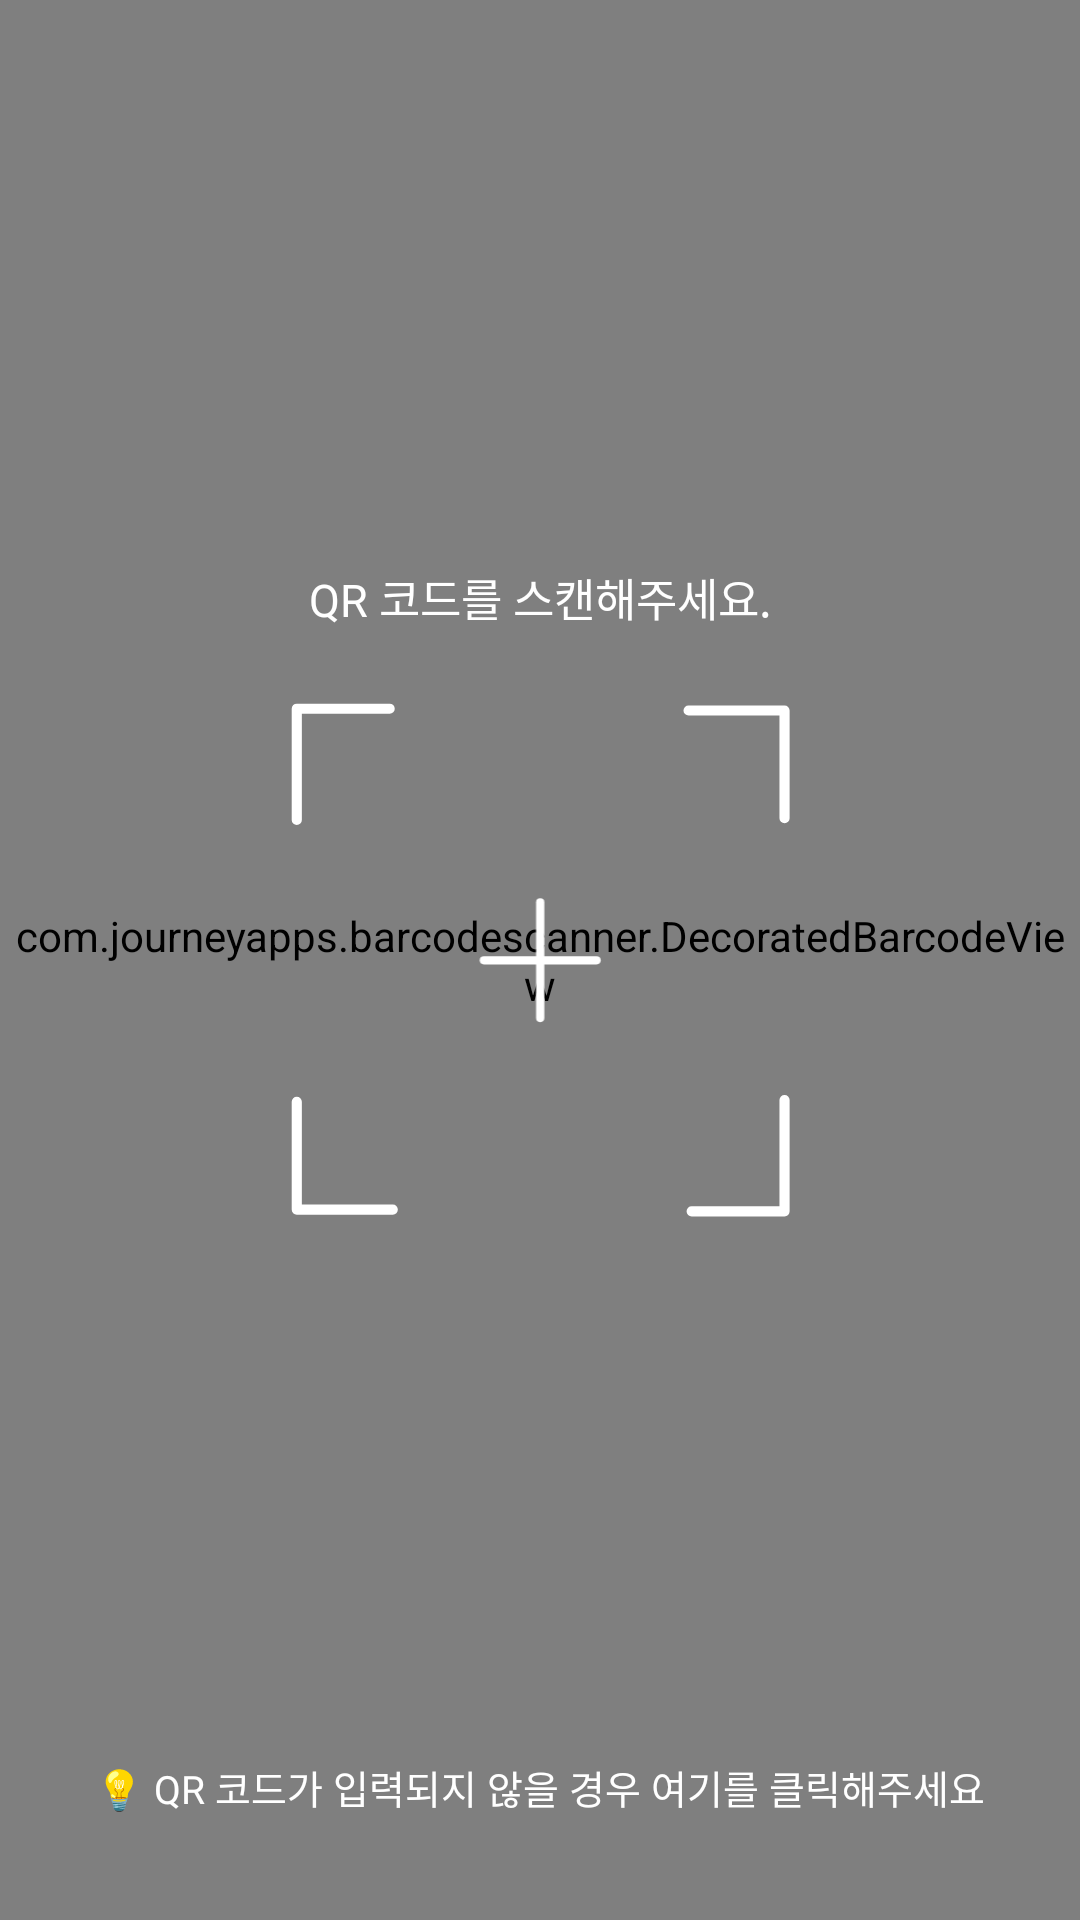

Write the Android layout XML for this screen, with the resource values it uses.
<!-- AndroidManifest.xml: application theme Theme.CMC_Android -->
<!-- res/layout/activity_qr.xml -->
<?xml version="1.0" encoding="utf-8"?>
<androidx.constraintlayout.widget.ConstraintLayout
    xmlns:android="http://schemas.android.com/apk/res/android"
    xmlns:app="http://schemas.android.com/apk/res-auto"
    android:layout_width="match_parent"
    android:layout_height="match_parent"
    android:fitsSystemWindows="true" >
    
    <com.journeyapps.barcodescanner.DecoratedBarcodeView
        android:id="@+id/zxing_barcode_scanner"
        android:layout_width="match_parent"
        android:layout_height="match_parent"
        app:zxing_scanner_layout="@layout/layout_qr_view">
    </com.journeyapps.barcodescanner.DecoratedBarcodeView>

    <ImageView
        android:id="@+id/qr_stroke_iv"
        android:layout_width="match_parent"
        android:layout_height="0dp"
        android:layout_marginHorizontal="94dp"
        android:src="@drawable/ic_qr_stroke"
        app:layout_constraintDimensionRatio="1:1"
        app:layout_constraintTop_toTopOf="parent"
        app:layout_constraintBottom_toBottomOf="parent"
        app:layout_constraintEnd_toEndOf="parent"
        app:layout_constraintStart_toStartOf="parent" />

    <ImageView
        android:layout_width="42dp"
        android:layout_height="42dp"
        android:src="@drawable/ic_qr_plus"
        app:layout_constraintDimensionRatio="1:1"
        app:layout_constraintTop_toTopOf="@id/qr_stroke_iv"
        app:layout_constraintBottom_toBottomOf="@id/qr_stroke_iv"
        app:layout_constraintEnd_toEndOf="@id/qr_stroke_iv"
        app:layout_constraintStart_toStartOf="@id/qr_stroke_iv" />

    <TextView
        android:layout_width="wrap_content"
        android:layout_height="wrap_content"
        android:text="QR 코드를 스캔해주세요."
        android:textColor="@color/gray_50"
        android:textSize="15sp"
        android:fontFamily="@font/pretendard_medium"
        android:layout_marginBottom="24dp"
        app:layout_constraintStart_toStartOf="parent"
        app:layout_constraintEnd_toEndOf="parent"
        app:layout_constraintBottom_toTopOf="@id/qr_stroke_iv" />

    <TextView
        android:id="@+id/qr_bottom_tv"
        android:layout_width="wrap_content"
        android:layout_height="wrap_content"
        android:text="💡 QR 코드가 입력되지 않을 경우 여기를 클릭해주세요"
        android:textColor="@color/gray_50"
        android:textSize="13sp"
        android:fontFamily="@font/pretendard_medium"
        android:layout_marginBottom="15dp"
        android:padding="20dp"
        app:layout_constraintStart_toStartOf="parent"
        app:layout_constraintEnd_toEndOf="parent"
        app:layout_constraintBottom_toBottomOf="parent" />

</androidx.constraintlayout.widget.ConstraintLayout>
<!-- res/layout/layout_qr_view.xml (included above) -->
<?xml version="1.0" encoding="utf-8"?>
<merge xmlns:android="http://schemas.android.com/apk/res/android"
    xmlns:tools="http://schemas.android.com/tools"
    xmlns:app="http://schemas.android.com/apk/res-auto"
    tools:ignore="MissingDefaultResource">

    <com.journeyapps.barcodescanner.BarcodeView
        android:layout_width="match_parent"
        android:layout_height="match_parent"
        android:id="@+id/zxing_barcode_surface"
        app:zxing_framing_rect_width="190dp"
        app:zxing_framing_rect_height="190dp"/>

    <com.journeyapps.barcodescanner.ViewfinderView
        android:layout_width="match_parent"
        android:layout_height="match_parent"
        android:id="@+id/zxing_viewfinder_view"
        app:zxing_possible_result_points="@color/zxing_custom_possible_result_points"
        app:zxing_result_view="@color/zxing_custom_result_view"
        app:zxing_viewfinder_laser="@color/zxing_custom_viewfinder_laser"
        app:zxing_viewfinder_mask="@color/zxing_custom_viewfinder_mask"/>

</merge>
<!-- resources referenced by this layout -->
<resources>
  <color name="gray_50">#FFFFFFFF</color>
  <!-- drawable ic_qr_plus (drawable) -->
  <vector xmlns:android="http://schemas.android.com/apk/res/android"
      android:width="45dp"
      android:height="46dp"
      android:viewportWidth="45"
      android:viewportHeight="46">
    <path
        android:pathData="M22.573,2V44.203"
        android:strokeWidth="3"
        android:fillColor="#00000000"
        android:strokeColor="#ffffff"
        android:strokeLineCap="round"/>
    <path
        android:pathData="M43.146,23.101L2,23.101"
        android:strokeWidth="3"
        android:fillColor="#00000000"
        android:strokeColor="#ffffff"
        android:strokeLineCap="round"/>
  </vector>
  <!-- drawable ic_qr_stroke (drawable) -->
  <vector xmlns:android="http://schemas.android.com/apk/res/android"
      android:width="197dp"
      android:height="203dp"
      android:viewportWidth="197"
      android:viewportHeight="203">
    <path
        android:pathData="M2.67,46.42V2.64H39.27"
        android:strokeLineJoin="round"
        android:strokeWidth="4"
        android:fillColor="#00000000"
        android:strokeColor="#ffffff"
        android:strokeLineCap="round"/>
    <path
        android:pathData="M194.85,156.6V200.39H158.25"
        android:strokeLineJoin="round"
        android:strokeWidth="4"
        android:fillColor="#00000000"
        android:strokeColor="#ffffff"
        android:strokeLineCap="round"/>
    <path
        android:pathData="M157.03,3.34L194.85,3.34L194.85,45.72"
        android:strokeLineJoin="round"
        android:strokeWidth="4"
        android:fillColor="#00000000"
        android:strokeColor="#ffffff"
        android:strokeLineCap="round"/>
    <path
        android:pathData="M40.49,199.68L2.67,199.68L2.67,157.3"
        android:strokeLineJoin="round"
        android:strokeWidth="4"
        android:fillColor="#00000000"
        android:strokeColor="#ffffff"
        android:strokeLineCap="round"/>
  </vector>
  <style name="Theme.CMC_Android" parent="Base.Theme.CMC_Android" />
  <style name="Base.Theme.CMC_Android" parent="Theme.AppCompat.Light.DarkActionBar">
          
          <item name="windowActionBar">false</item>
          <item name="windowNoTitle">true</item>
          
          <item name="android:windowTranslucentStatus">true</item>
          
          <item name="android:windowSplashScreenAnimatedIcon" tools:targetApi="S">@android:color/transparent</item>
          <item name="android:windowContentOverlay">@null</item>
          <item name="android:windowIsTranslucent">true</item>
      </style>
</resources>
